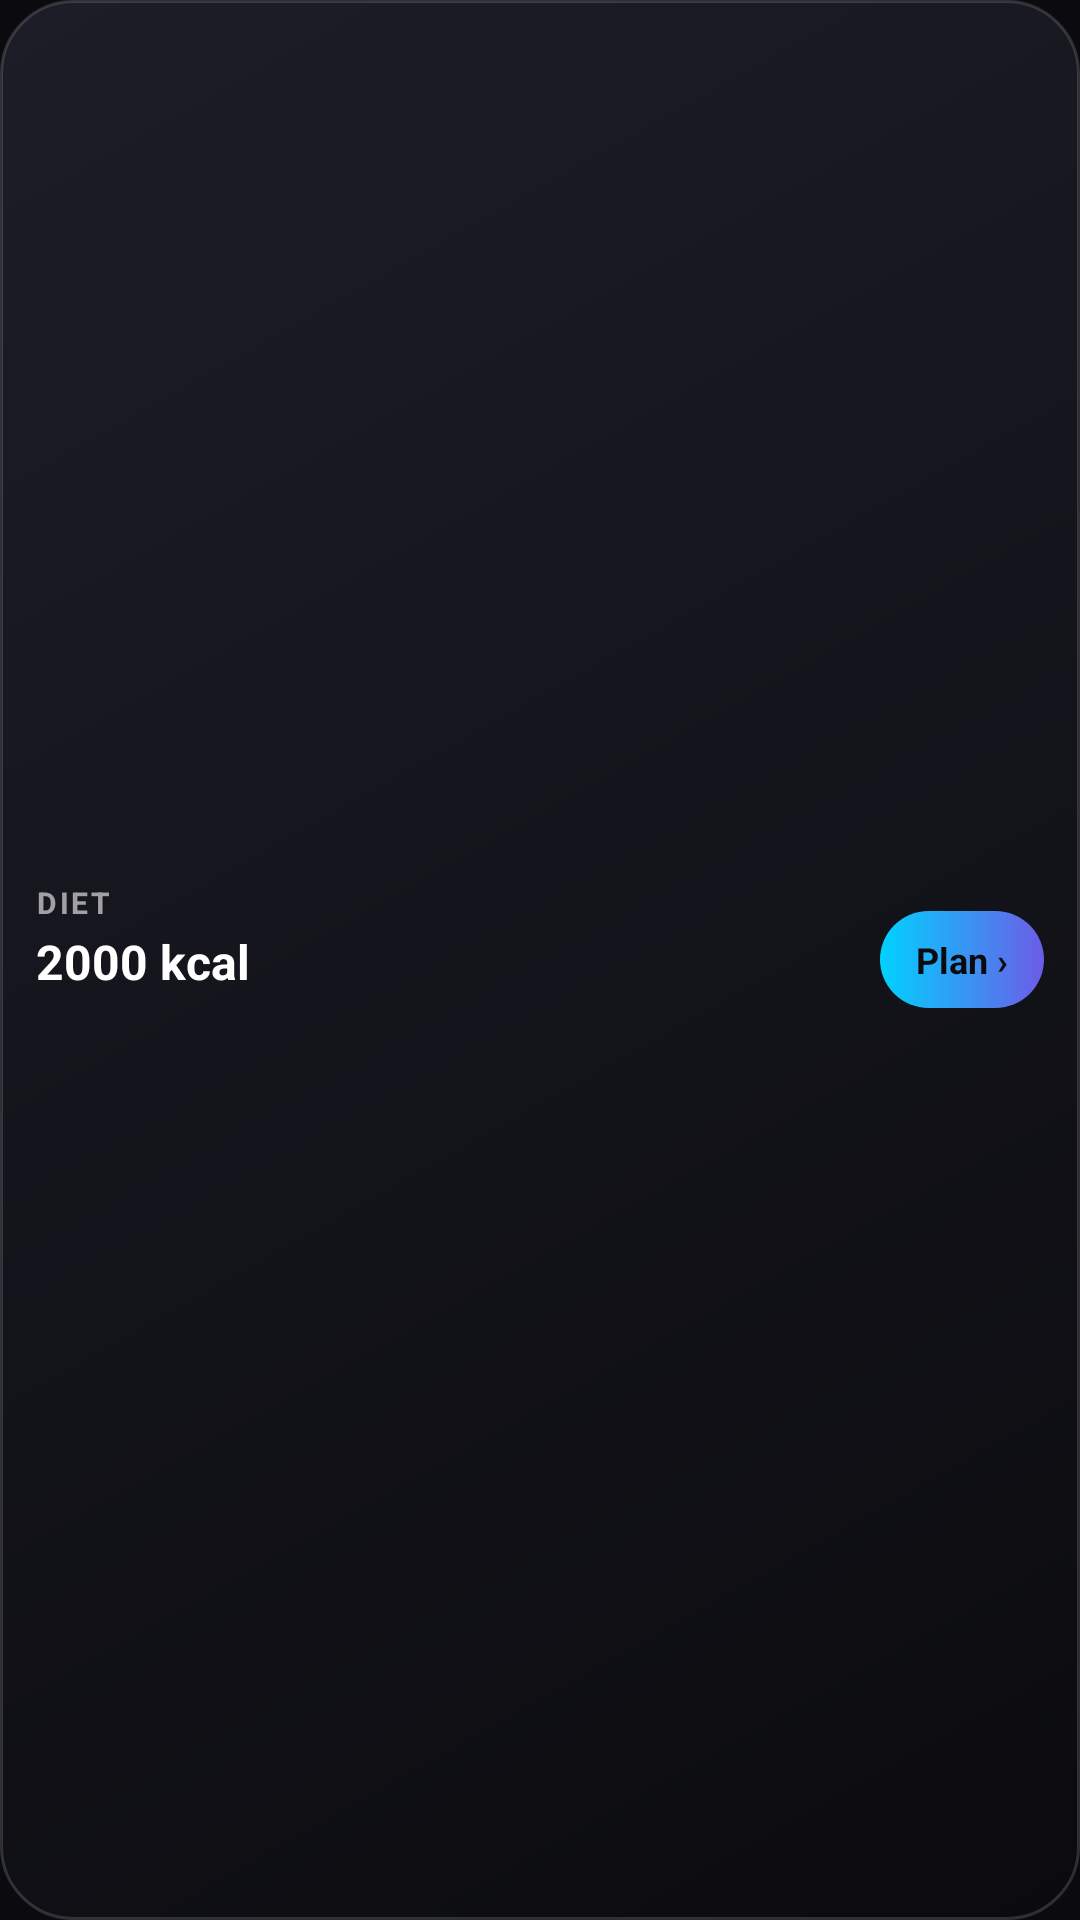

Write the Android layout XML for this screen, with the resource values it uses.
<!-- AndroidManifest.xml: application theme Theme.BuildByGod -->
<!-- res/layout/widget_diet.xml -->
<?xml version="1.0" encoding="utf-8"?>
<LinearLayout xmlns:android="http://schemas.android.com/apk/res/android"
    android:id="@+id/widget_diet_root"
    android:layout_width="match_parent"
    android:layout_height="match_parent"
    android:orientation="horizontal"
    android:gravity="center_vertical"
    android:background="@drawable/widget_background"
    android:padding="12dp">

    <LinearLayout
        android:layout_width="0dp"
        android:layout_height="wrap_content"
        android:layout_weight="1"
        android:orientation="vertical">

        <TextView
            android:id="@+id/widget_diet_eyebrow"
            android:layout_width="wrap_content"
            android:layout_height="wrap_content"
            android:text="DIET"
            android:textColor="#99FFFFFF"
            android:textSize="10sp"
            android:textStyle="bold"
            android:letterSpacing="0.08" />

        <TextView
            android:id="@+id/widget_diet_calories"
            android:layout_width="match_parent"
            android:layout_height="wrap_content"
            android:layout_marginTop="2dp"
            android:text="2000 kcal"
            android:textColor="#FFFFFFFF"
            android:textSize="16sp"
            android:textStyle="bold"
            android:maxLines="1"
            android:ellipsize="end" />

        <TextView
            android:id="@+id/widget_diet_macros"
            android:layout_width="match_parent"
            android:layout_height="wrap_content"
            android:text=""
            android:textColor="#B3FFFFFF"
            android:textSize="11sp"
            android:maxLines="1"
            android:ellipsize="end" />
    </LinearLayout>

    <TextView
        android:id="@+id/widget_diet_cta"
        android:layout_width="wrap_content"
        android:layout_height="wrap_content"
        android:layout_marginStart="8dp"
        android:background="@drawable/widget_cta_background"
        android:paddingLeft="12dp"
        android:paddingRight="12dp"
        android:paddingTop="8dp"
        android:paddingBottom="8dp"
        android:text="Plan ›"
        android:textColor="#0B0B0F"
        android:textSize="12sp"
        android:textStyle="bold" />

</LinearLayout>
<!-- resources referenced by this layout -->
<resources>
  <!-- drawable widget_background (drawable) -->
  <?xml version="1.0" encoding="utf-8"?>
  <shape xmlns:android="http://schemas.android.com/apk/res/android" android:shape="rectangle">
      <corners android:radius="24dp" />
      <gradient
          android:angle="315"
          android:startColor="#1C1D27"
          android:endColor="#0B0B0F"
          android:type="linear" />
      <stroke android:width="1dp" android:color="#26FFFFFF" />
  </shape>
  <!-- drawable widget_cta_background (drawable) -->
  <?xml version="1.0" encoding="utf-8"?>
  <shape xmlns:android="http://schemas.android.com/apk/res/android" android:shape="rectangle">
      <corners android:radius="40dp" />
      <gradient
          android:angle="0"
          android:startColor="#00D2FF"
          android:endColor="#6C5CE7"
          android:type="linear" />
  </shape>
  <style name="Theme.BuildByGod" parent="android:Theme.Material.NoActionBar">
          <item name="android:windowBackground">@color/ink</item>
          <item name="android:statusBarColor">@color/ink</item>
          <item name="android:navigationBarColor">@color/ink</item>
          <item name="android:windowLightStatusBar">false</item>
      </style>
  <color name="ink">#FF0B0B0F</color>
</resources>
